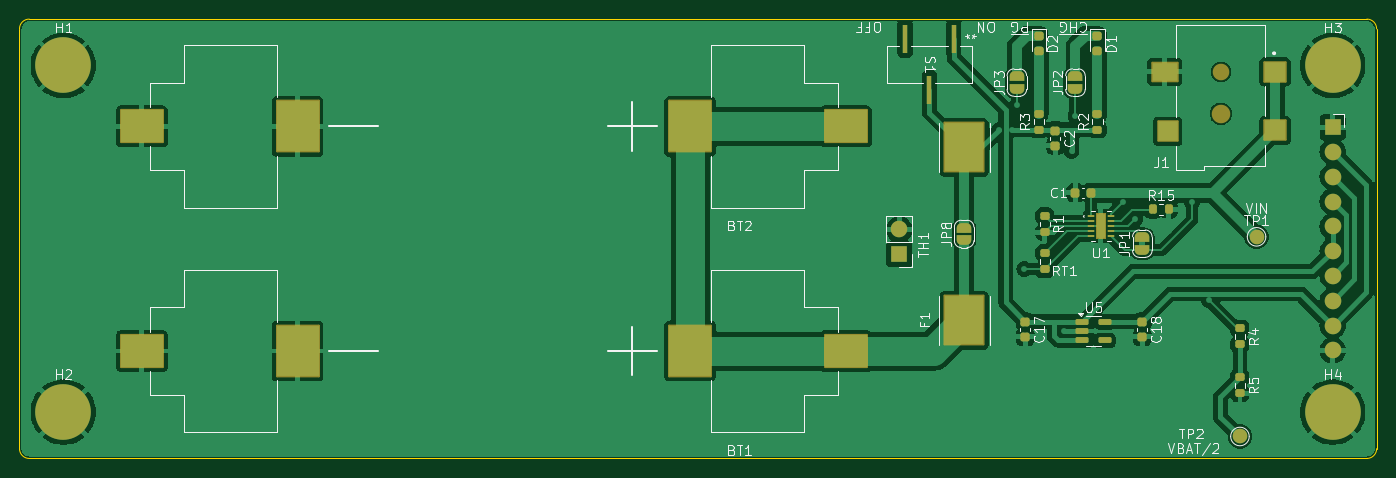
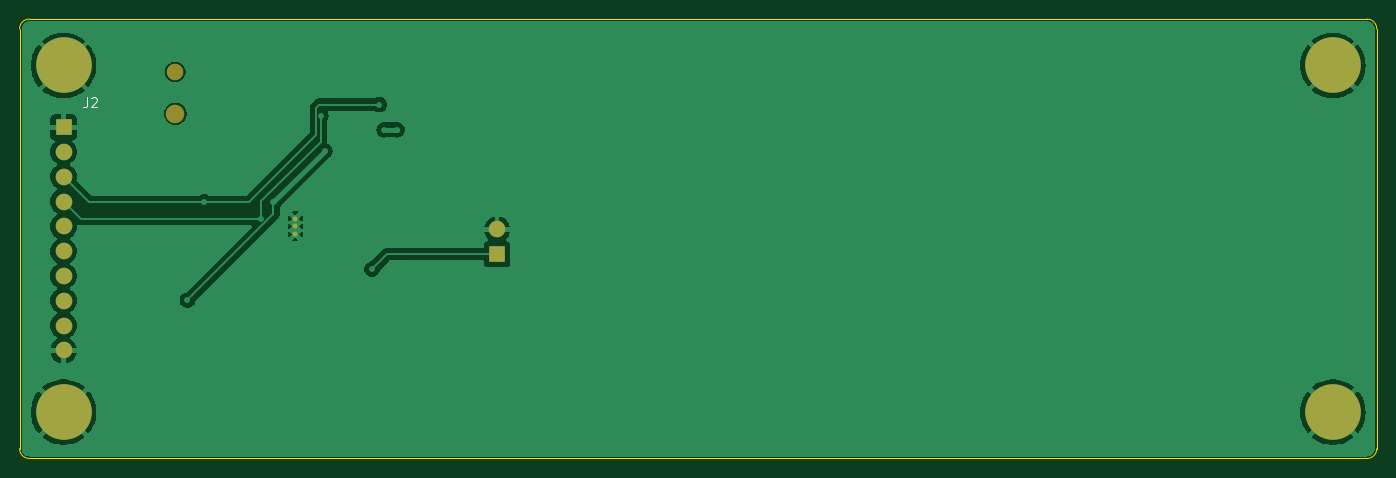
Circuit board: 9 layer files. Board 139.0 x 45.0 mm.
- bottom_copper: newbatt-B_Cu.gbr (48567 bytes)
- bottom_mask: newbatt-B_Mask.gbr (1436 bytes)
- paste: newbatt-B_Paste.gbr (447 bytes)
- bottom_silk: newbatt-B_Silkscreen.gbr (1222 bytes)
- outline: newbatt-Edge_Cuts.gbr (971 bytes)
- top_copper: newbatt-F_Cu.gbr (115346 bytes)
- top_mask: newbatt-F_Mask.gbr (7511 bytes)
- paste: newbatt-F_Paste.gbr (5320 bytes)
- top_silk: newbatt-F_Silkscreen.gbr (49395 bytes)

=== bottom_copper: newbatt-B_Cu.gbr (48567 bytes, source omitted) ===
=== bottom_mask: newbatt-B_Mask.gbr ===
%TF.GenerationSoftware,KiCad,Pcbnew,8.0.5*%
%TF.CreationDate,2024-12-07T16:14:34-08:00*%
%TF.ProjectId,newbatt,6e657762-6174-4742-9e6b-696361645f70,3*%
%TF.SameCoordinates,Original*%
%TF.FileFunction,Soldermask,Bot*%
%TF.FilePolarity,Negative*%
%FSLAX46Y46*%
G04 Gerber Fmt 4.6, Leading zero omitted, Abs format (unit mm)*
G04 Created by KiCad (PCBNEW 8.0.5) date 2024-12-07 16:14:34*
%MOMM*%
%LPD*%
G01*
G04 APERTURE LIST*
%ADD10C,3.600000*%
%ADD11C,5.700000*%
%ADD12R,1.700000X1.700000*%
%ADD13O,1.700000X1.700000*%
%ADD14C,1.900000*%
%ADD15C,1.700000*%
%ADD16C,0.508000*%
G04 APERTURE END LIST*
D10*
%TO.C,H4*%
X149500000Y-55250000D03*
D11*
X149500000Y-55250000D03*
%TD*%
D10*
%TO.C,H1*%
X19500000Y-19750000D03*
D11*
X19500000Y-19750000D03*
%TD*%
D10*
%TO.C,H3*%
X149500000Y-19750000D03*
D11*
X149500000Y-19750000D03*
%TD*%
D12*
%TO.C,J2*%
X149500000Y-26070000D03*
D13*
X149500000Y-28610000D03*
X149500000Y-31150000D03*
X149500000Y-33690000D03*
X149500000Y-36230000D03*
X149500000Y-38770000D03*
X149500000Y-41310000D03*
X149500000Y-43850000D03*
X149500000Y-46390000D03*
X149500000Y-48930000D03*
%TD*%
D14*
%TO.C,J1*%
X138050000Y-24700000D03*
D15*
X138050000Y-20400000D03*
%TD*%
D16*
%TO.C,U1*%
X125750000Y-35425200D03*
X125750000Y-36212600D03*
X125750000Y-37000000D03*
%TD*%
D12*
%TO.C,TH1*%
X105100000Y-39075000D03*
D13*
X105100000Y-36535000D03*
%TD*%
D10*
%TO.C,H2*%
X19500000Y-55250000D03*
D11*
X19500000Y-55250000D03*
%TD*%
M02*

=== paste: newbatt-B_Paste.gbr ===
%TF.GenerationSoftware,KiCad,Pcbnew,8.0.5*%
%TF.CreationDate,2024-12-07T16:14:34-08:00*%
%TF.ProjectId,newbatt,6e657762-6174-4742-9e6b-696361645f70,3*%
%TF.SameCoordinates,Original*%
%TF.FileFunction,Paste,Bot*%
%TF.FilePolarity,Positive*%
%FSLAX46Y46*%
G04 Gerber Fmt 4.6, Leading zero omitted, Abs format (unit mm)*
G04 Created by KiCad (PCBNEW 8.0.5) date 2024-12-07 16:14:34*
%MOMM*%
%LPD*%
G01*
G04 APERTURE LIST*
G04 APERTURE END LIST*
M02*

=== bottom_silk: newbatt-B_Silkscreen.gbr ===
%TF.GenerationSoftware,KiCad,Pcbnew,8.0.5*%
%TF.CreationDate,2024-12-07T16:14:34-08:00*%
%TF.ProjectId,newbatt,6e657762-6174-4742-9e6b-696361645f70,3*%
%TF.SameCoordinates,Original*%
%TF.FileFunction,Legend,Bot*%
%TF.FilePolarity,Positive*%
%FSLAX46Y46*%
G04 Gerber Fmt 4.6, Leading zero omitted, Abs format (unit mm)*
G04 Created by KiCad (PCBNEW 8.0.5) date 2024-12-07 16:14:34*
%MOMM*%
%LPD*%
G01*
G04 APERTURE LIST*
%ADD10C,0.150000*%
G04 APERTURE END LIST*
D10*
X147083333Y-23024819D02*
X147083333Y-23739104D01*
X147083333Y-23739104D02*
X147130952Y-23881961D01*
X147130952Y-23881961D02*
X147226190Y-23977200D01*
X147226190Y-23977200D02*
X147369047Y-24024819D01*
X147369047Y-24024819D02*
X147464285Y-24024819D01*
X146654761Y-23120057D02*
X146607142Y-23072438D01*
X146607142Y-23072438D02*
X146511904Y-23024819D01*
X146511904Y-23024819D02*
X146273809Y-23024819D01*
X146273809Y-23024819D02*
X146178571Y-23072438D01*
X146178571Y-23072438D02*
X146130952Y-23120057D01*
X146130952Y-23120057D02*
X146083333Y-23215295D01*
X146083333Y-23215295D02*
X146083333Y-23310533D01*
X146083333Y-23310533D02*
X146130952Y-23453390D01*
X146130952Y-23453390D02*
X146702380Y-24024819D01*
X146702380Y-24024819D02*
X146083333Y-24024819D01*
M02*

=== outline: newbatt-Edge_Cuts.gbr ===
%TF.GenerationSoftware,KiCad,Pcbnew,8.0.5*%
%TF.CreationDate,2024-12-07T16:14:34-08:00*%
%TF.ProjectId,newbatt,6e657762-6174-4742-9e6b-696361645f70,3*%
%TF.SameCoordinates,Original*%
%TF.FileFunction,Profile,NP*%
%FSLAX46Y46*%
G04 Gerber Fmt 4.6, Leading zero omitted, Abs format (unit mm)*
G04 Created by KiCad (PCBNEW 8.0.5) date 2024-12-07 16:14:34*
%MOMM*%
%LPD*%
G01*
G04 APERTURE LIST*
%TA.AperFunction,Profile*%
%ADD10C,0.050000*%
%TD*%
G04 APERTURE END LIST*
D10*
X154000000Y-59000000D02*
G75*
G02*
X153000000Y-60000000I-1000000J0D01*
G01*
X15000000Y-16000000D02*
G75*
G02*
X16000000Y-15000000I1000000J0D01*
G01*
X15000000Y-16000000D02*
X15000000Y-59000000D01*
X154000000Y-59000000D02*
X154000000Y-16000000D01*
X16000000Y-15000000D02*
X153000000Y-15000000D01*
X16000000Y-60000000D02*
G75*
G02*
X15000000Y-59000000I0J1000000D01*
G01*
X16000000Y-60000000D02*
X153000000Y-60000000D01*
X153000000Y-15000000D02*
G75*
G02*
X154000000Y-16000000I0J-1000000D01*
G01*
M02*

=== top_copper: newbatt-F_Cu.gbr (115346 bytes, source omitted) ===
=== top_mask: newbatt-F_Mask.gbr (7511 bytes, source omitted) ===
=== paste: newbatt-F_Paste.gbr ===
%TF.GenerationSoftware,KiCad,Pcbnew,8.0.5*%
%TF.CreationDate,2024-12-07T16:14:34-08:00*%
%TF.ProjectId,newbatt,6e657762-6174-4742-9e6b-696361645f70,3*%
%TF.SameCoordinates,Original*%
%TF.FileFunction,Paste,Top*%
%TF.FilePolarity,Positive*%
%FSLAX46Y46*%
G04 Gerber Fmt 4.6, Leading zero omitted, Abs format (unit mm)*
G04 Created by KiCad (PCBNEW 8.0.5) date 2024-12-07 16:14:34*
%MOMM*%
%LPD*%
G01*
G04 APERTURE LIST*
G04 Aperture macros list*
%AMRoundRect*
0 Rectangle with rounded corners*
0 $1 Rounding radius*
0 $2 $3 $4 $5 $6 $7 $8 $9 X,Y pos of 4 corners*
0 Add a 4 corners polygon primitive as box body*
4,1,4,$2,$3,$4,$5,$6,$7,$8,$9,$2,$3,0*
0 Add four circle primitives for the rounded corners*
1,1,$1+$1,$2,$3*
1,1,$1+$1,$4,$5*
1,1,$1+$1,$6,$7*
1,1,$1+$1,$8,$9*
0 Add four rect primitives between the rounded corners*
20,1,$1+$1,$2,$3,$4,$5,0*
20,1,$1+$1,$4,$5,$6,$7,0*
20,1,$1+$1,$6,$7,$8,$9,0*
20,1,$1+$1,$8,$9,$2,$3,0*%
G04 Aperture macros list end*
%ADD10C,0.000000*%
%ADD11R,4.000000X5.000000*%
%ADD12R,0.558800X2.971800*%
%ADD13RoundRect,0.200000X0.275000X-0.200000X0.275000X0.200000X-0.275000X0.200000X-0.275000X-0.200000X0*%
%ADD14R,4.300000X3.300000*%
%ADD15R,4.300000X5.200000*%
%ADD16RoundRect,0.150000X-0.512500X-0.150000X0.512500X-0.150000X0.512500X0.150000X-0.512500X0.150000X0*%
%ADD17RoundRect,0.225000X-0.250000X0.225000X-0.250000X-0.225000X0.250000X-0.225000X0.250000X0.225000X0*%
%ADD18RoundRect,0.225000X0.225000X0.250000X-0.225000X0.250000X-0.225000X-0.250000X0.225000X-0.250000X0*%
%ADD19RoundRect,0.200000X-0.275000X0.200000X-0.275000X-0.200000X0.275000X-0.200000X0.275000X0.200000X0*%
%ADD20RoundRect,0.218750X-0.256250X0.218750X-0.256250X-0.218750X0.256250X-0.218750X0.256250X0.218750X0*%
%ADD21R,2.200000X2.000000*%
%ADD22R,2.600000X1.900000*%
%ADD23R,2.000000X2.000000*%
%ADD24R,0.660400X0.304800*%
%ADD25RoundRect,0.200000X-0.200000X-0.275000X0.200000X-0.275000X0.200000X0.275000X-0.200000X0.275000X0*%
G04 APERTURE END LIST*
D10*
%TO.C,U1*%
G36*
X125650000Y-35183779D02*
G01*
X125508579Y-35325200D01*
X125355030Y-35325200D01*
X125355030Y-35030230D01*
X125650000Y-35030230D01*
X125650000Y-35183779D01*
G37*
G36*
X125650000Y-37241421D02*
G01*
X125650000Y-37394970D01*
X125355030Y-37394970D01*
X125355030Y-37100000D01*
X125508579Y-37100000D01*
X125650000Y-37241421D01*
G37*
G36*
X126144970Y-35325200D02*
G01*
X125991421Y-35325200D01*
X125850000Y-35183779D01*
X125850000Y-35030230D01*
X126144970Y-35030230D01*
X126144970Y-35325200D01*
G37*
G36*
X126144970Y-37394970D02*
G01*
X125850000Y-37394970D01*
X125850000Y-37241421D01*
X125991421Y-37100000D01*
X126144970Y-37100000D01*
X126144970Y-37394970D01*
G37*
G36*
X125650000Y-35666621D02*
G01*
X125650000Y-35971179D01*
X125508579Y-36112600D01*
X125355030Y-36112600D01*
X125355030Y-35525200D01*
X125508579Y-35525200D01*
X125650000Y-35666621D01*
G37*
G36*
X125650000Y-36454021D02*
G01*
X125650000Y-36758579D01*
X125508579Y-36900000D01*
X125355030Y-36900000D01*
X125355030Y-36312600D01*
X125508579Y-36312600D01*
X125650000Y-36454021D01*
G37*
G36*
X126144970Y-36112600D02*
G01*
X125991421Y-36112600D01*
X125850000Y-35971179D01*
X125850000Y-35666621D01*
X125991421Y-35525200D01*
X126144970Y-35525200D01*
X126144970Y-36112600D01*
G37*
G36*
X126144970Y-36900000D02*
G01*
X125991421Y-36900000D01*
X125850000Y-36758579D01*
X125850000Y-36454021D01*
X125991421Y-36312600D01*
X126144970Y-36312600D01*
X126144970Y-36900000D01*
G37*
%TD*%
D11*
%TO.C,F1*%
X111750000Y-45850000D03*
X111750000Y-28150000D03*
%TD*%
D12*
%TO.C,S1*%
X110700000Y-17000000D03*
X108200000Y-22232400D03*
X105700000Y-17000000D03*
%TD*%
D13*
%TO.C,R2*%
X125400000Y-26325000D03*
X125400000Y-24675000D03*
%TD*%
D14*
%TO.C,BT2*%
X99635000Y-26000000D03*
D15*
X83685000Y-26000000D03*
X43485000Y-26000000D03*
D14*
X27535000Y-26000000D03*
%TD*%
%TO.C,BT1*%
X99635000Y-49000000D03*
D15*
X83685000Y-49000000D03*
X43485000Y-49000000D03*
D14*
X27535000Y-49000000D03*
%TD*%
D16*
%TO.C,U5*%
X123862500Y-46000000D03*
X123862500Y-46950000D03*
X123862500Y-47900000D03*
X126137500Y-47900000D03*
X126137500Y-46000000D03*
%TD*%
D17*
%TO.C,C2*%
X121100000Y-26425000D03*
X121100000Y-27975000D03*
%TD*%
D18*
%TO.C,C1*%
X124700000Y-32800000D03*
X123150000Y-32800000D03*
%TD*%
D19*
%TO.C,R1*%
X120000000Y-35175000D03*
X120000000Y-36825000D03*
%TD*%
D17*
%TO.C,C17*%
X118000000Y-46000000D03*
X118000000Y-47550000D03*
%TD*%
D20*
%TO.C,D2*%
X119400000Y-16712500D03*
X119400000Y-18287500D03*
%TD*%
D19*
%TO.C,RT1*%
X120000000Y-38975000D03*
X120000000Y-40625000D03*
%TD*%
D21*
%TO.C,J1*%
X143600000Y-26400000D03*
X143600000Y-20400000D03*
D22*
X132300000Y-20400000D03*
D23*
X132600000Y-26500000D03*
%TD*%
D24*
%TO.C,U1*%
X124721300Y-35212599D03*
X124721300Y-35712601D03*
X124721300Y-36212600D03*
X124721300Y-36712599D03*
X124721300Y-37212601D03*
X126778700Y-37212601D03*
X126778700Y-36712599D03*
X126778700Y-36212600D03*
X126778700Y-35712601D03*
X126778700Y-35212599D03*
%TD*%
D13*
%TO.C,R3*%
X119400000Y-26325000D03*
X119400000Y-24675000D03*
%TD*%
D20*
%TO.C,D1*%
X125400000Y-16712500D03*
X125400000Y-18287500D03*
%TD*%
D19*
%TO.C,R4*%
X140000000Y-46675000D03*
X140000000Y-48325000D03*
%TD*%
%TO.C,R5*%
X140000000Y-51675000D03*
X140000000Y-53325000D03*
%TD*%
D25*
%TO.C,R15*%
X131075000Y-34500000D03*
X132725000Y-34500000D03*
%TD*%
D17*
%TO.C,C18*%
X130000000Y-46000000D03*
X130000000Y-47550000D03*
%TD*%
M02*

=== top_silk: newbatt-F_Silkscreen.gbr (49395 bytes, source omitted) ===
